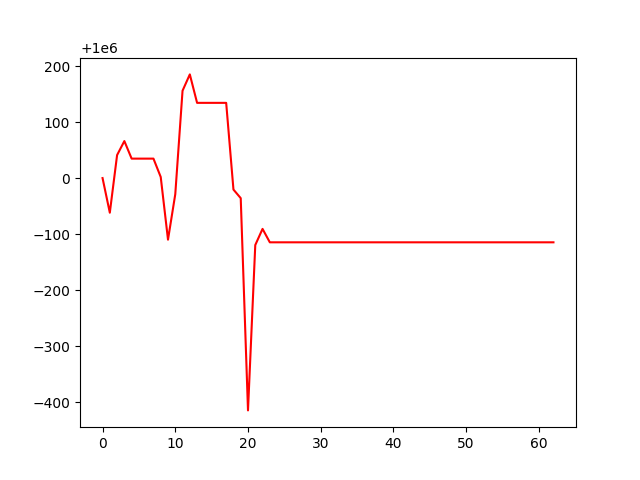

The table this chart was drawn from, first rows:
, 0
0, 1000000
1, 999938
2, 1000041
3, 1000066
4, 1000035
5, 1000035
6, 1000035
7, 1000035
8, 1000002
9, 999890
10, 999971
11, 1000156
12, 1000185
13, 1000134
14, 1000134
15, 1000134
16, 1000134
17, 1000134
18, 999979
19, 999964
20, 999585
21, 999880
22, 999909
23, 999885
24, 999885
25, 999885
26, 999885
27, 999885
28, 999885
29, 999885
30, 999885
31, 999885
32, 999885
33, 999885
34, 999885
35, 999885
36, 999885
37, 999885
38, 999885
39, 999885
40, 999885
41, 999885
42, 999885
43, 999885
44, 999885
45, 999885
46, 999885
47, 999885
48, 999885
49, 999885
50, 999885
51, 999885
52, 999885
53, 999885
54, 999885
55, 999885
56, 999885
57, 999885
58, 999885
59, 999885
... 3 more rows
